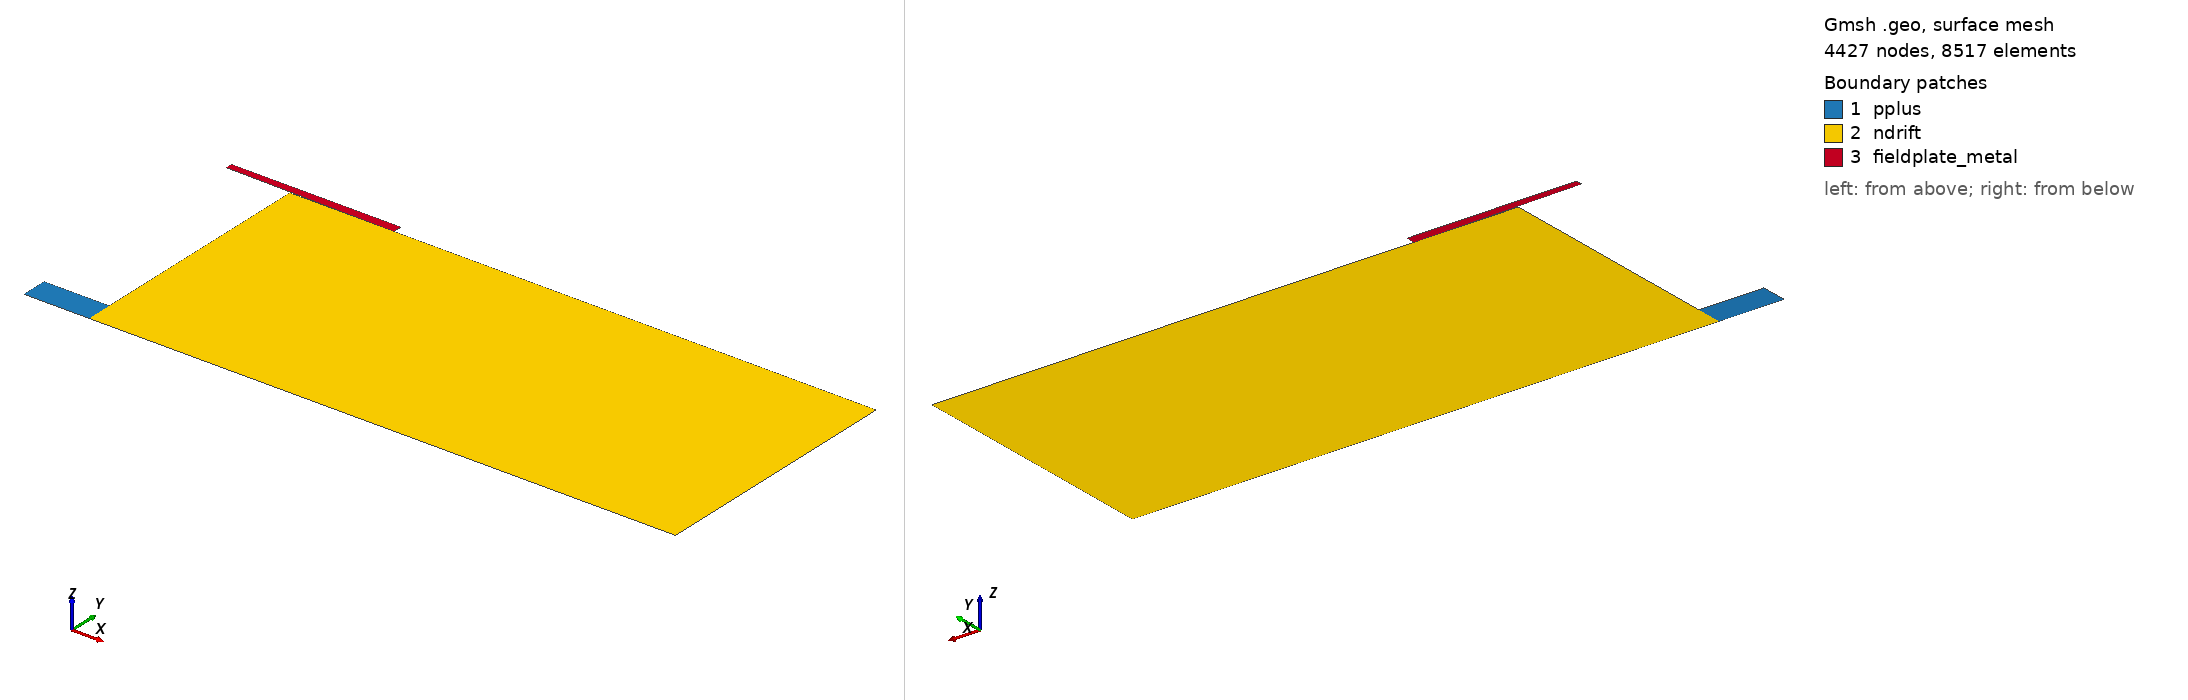

Gmsh geometry script, surface-meshed: 4427 nodes, 8517 surface elements. Boundary patches (legend numbers): 1 pplus, 2 ndrift, 3 fieldplate_metal. Left view from above one corner, right view from below the opposite corner. Legend entries are the model's physical surfaces. The drawing asked Gmsh for element sizes between 1% and 20% of the model's largest extent; the script's own settings can give other sizes.

=== fp_L8.0.geo (drawn) ===
// 场板二极管 - L_fp=8.0um (完整版)
L = 0.005; Lp = 0.0005; Hp = 0.0002; Hn = 0.002;
Lf = 0.0013; tox = 2e-05; tfp = 5e-05;
lc1 = 0.1e-4; lc2 = 0.5e-4;

// P+区
Point(1) = {0, 0, 0, lc1};
Point(2) = {Lp, 0, 0, lc1};
Point(3) = {Lp, Hp, 0, lc1};
Point(4) = {0, Hp, 0, lc1};

Line(1) = {1, 2};
Line(2) = {2, 3};
Line(3) = {3, 4};
Line(4) = {4, 1};

Curve Loop(1) = {1, 2, 3, 4};
Plane Surface(1) = {1};

// N区
Point(5) = {L, 0, 0, lc2};
Point(6) = {L, Hn, 0, lc2};
Point(7) = {Lf, Hn, 0, lc1};
Point(8) = {Lp, Hn, 0, lc2};

Line(5) = {2, 5};
Line(6) = {5, 6};
Line(7) = {6, 7};
Line(8) = {7, 8};
Line(9) = {8, 3};

Curve Loop(2) = {5, 6, 7, 8, 9, -2};
Plane Surface(2) = {2};

// 场板金属
Point(9) = {Lf, Hn+tox, 0, lc1};
Point(10) = {Lf, Hn+tox+tfp, 0, lc1};
Point(11) = {0, Hn+tox+tfp, 0, lc1};
Point(12) = {0, Hn+tox, 0, lc1};

Line(10) = {7, 9};
Line(11) = {9, 10};
Line(12) = {10, 11};
Line(13) = {11, 12};
Line(14) = {12, 7};

Curve Loop(3) = {10, 11, 12, 13, 14};
Plane Surface(3) = {3};

// 物理组
Physical Curve("anode") = {1};
Physical Curve("cathode") = {6};
Physical Curve("field_plate") = {8};
Physical Surface("pplus") = {1};
Physical Surface("ndrift") = {2};
Physical Surface("fieldplate_metal") = {3};
